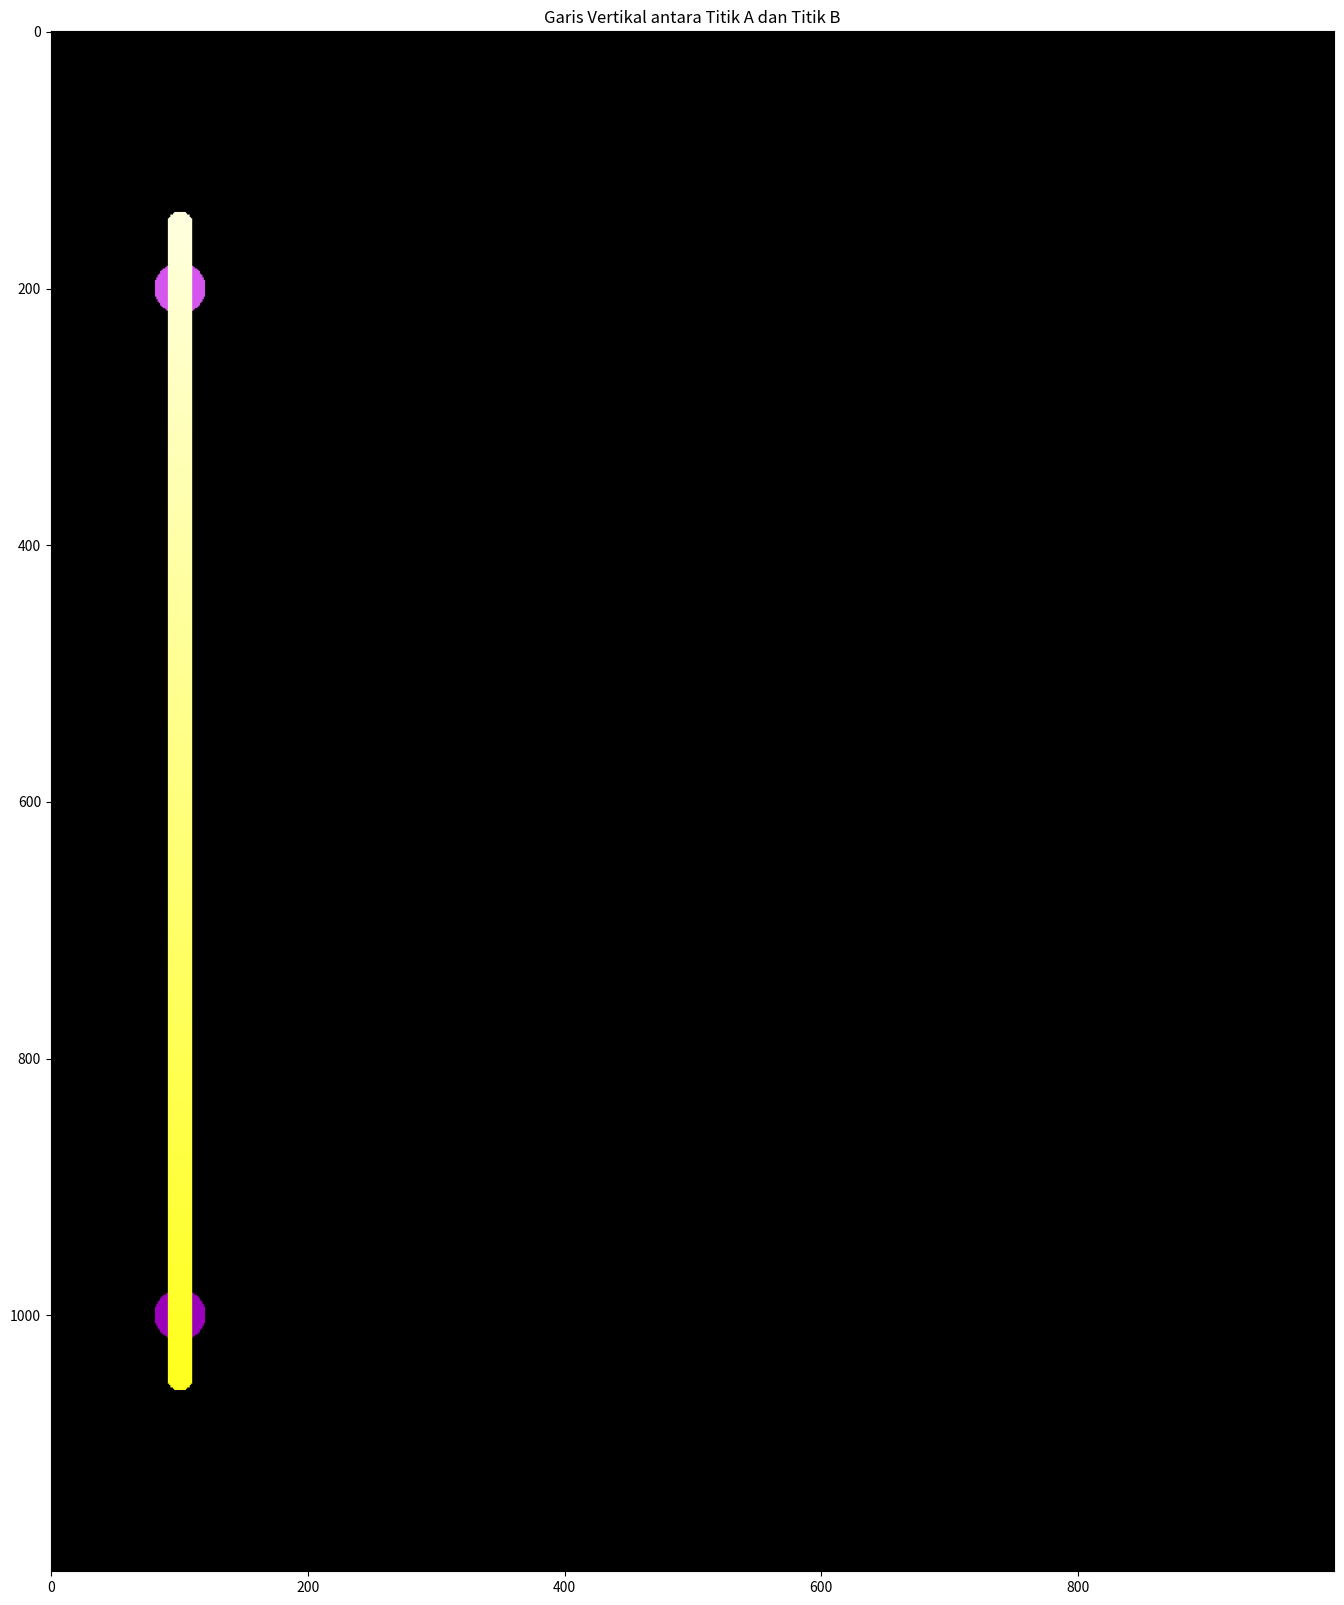

Recreate this plot in Python.
import matplotlib.pyplot as plt
import numpy as np

# Ukuran radius lingkaran yang akan dibuat
radius = 10

# Ukuran canvas
canvas_width = 1000
canvas_height = 1200

# Membuat canvas berwarna hitam dengan ukuran yang ditentukan
canvas = np.zeros((canvas_height, canvas_width, 3), dtype=np.uint8)

# Fungsi untuk menghitung persamaan garis vertikal antara dua titik (x1, y1) dan (x2, y2)
def garis_vertikal(x1, y1, x2, y2):
    def persamaan(y):
        m = (x2 - x1) / (y2 - y1)  # Gradien garis vertikal
        x = m * (y - y1) + x1  # Persamaan garis x = my + c
        return x
    return persamaan

# Fungsi untuk menggambar lingkaran pada koordinat (x, y) dengan radius tertentu
def gambar_lingkaran(x, y, radius, warna, gambar, height, width):
    for j in range(max(int(y - radius), 0), min(int(y + radius), height)):
        for i in range(max(int(x - radius), 0), min(int(x + radius), width)):
            if (i - x)**2 + (j - y)**2 < radius**2:
                gambar[j, i] = warna
    return gambar

# Titik awal dan akhir garis
titik_a = (100, 200)
titik_b = (100, 1000)

# Menggambar lingkaran pada titik awal dan akhir
gambar_lingkaran(titik_a[0], titik_a[1], 20, [213, 85, 239], canvas, canvas_height, canvas_width)
gambar_lingkaran(titik_b[0], titik_b[1], 20, [155, 0, 186], canvas, canvas_height, canvas_width)

# Menghitung persamaan garis vertikal yang menghubungkan dua titik
persamaan_garis = garis_vertikal(titik_a[0], titik_a[1], titik_b[0], titik_b[1])

# Menggambar garis vertikal dengan menggambar lingkaran kecil pada setiap titik sepanjang garis
for y in range(max(titik_a[1] - 50, 0), min(titik_b[1] + 50, canvas_height)):
    x = persamaan_garis(y)
    warna = [255, 255, int(255 * (1 - y / canvas_height))]  # Warna RGB yang berubah sesuai posisi y
    gambar_lingkaran(int(x), y, radius, warna, canvas, canvas_height, canvas_width)

# Menampilkan gambar
plt.figure(figsize=(20, 20))
plt.imshow(canvas)
plt.title('Garis Vertikal antara Titik A dan Titik B')
plt.show()
